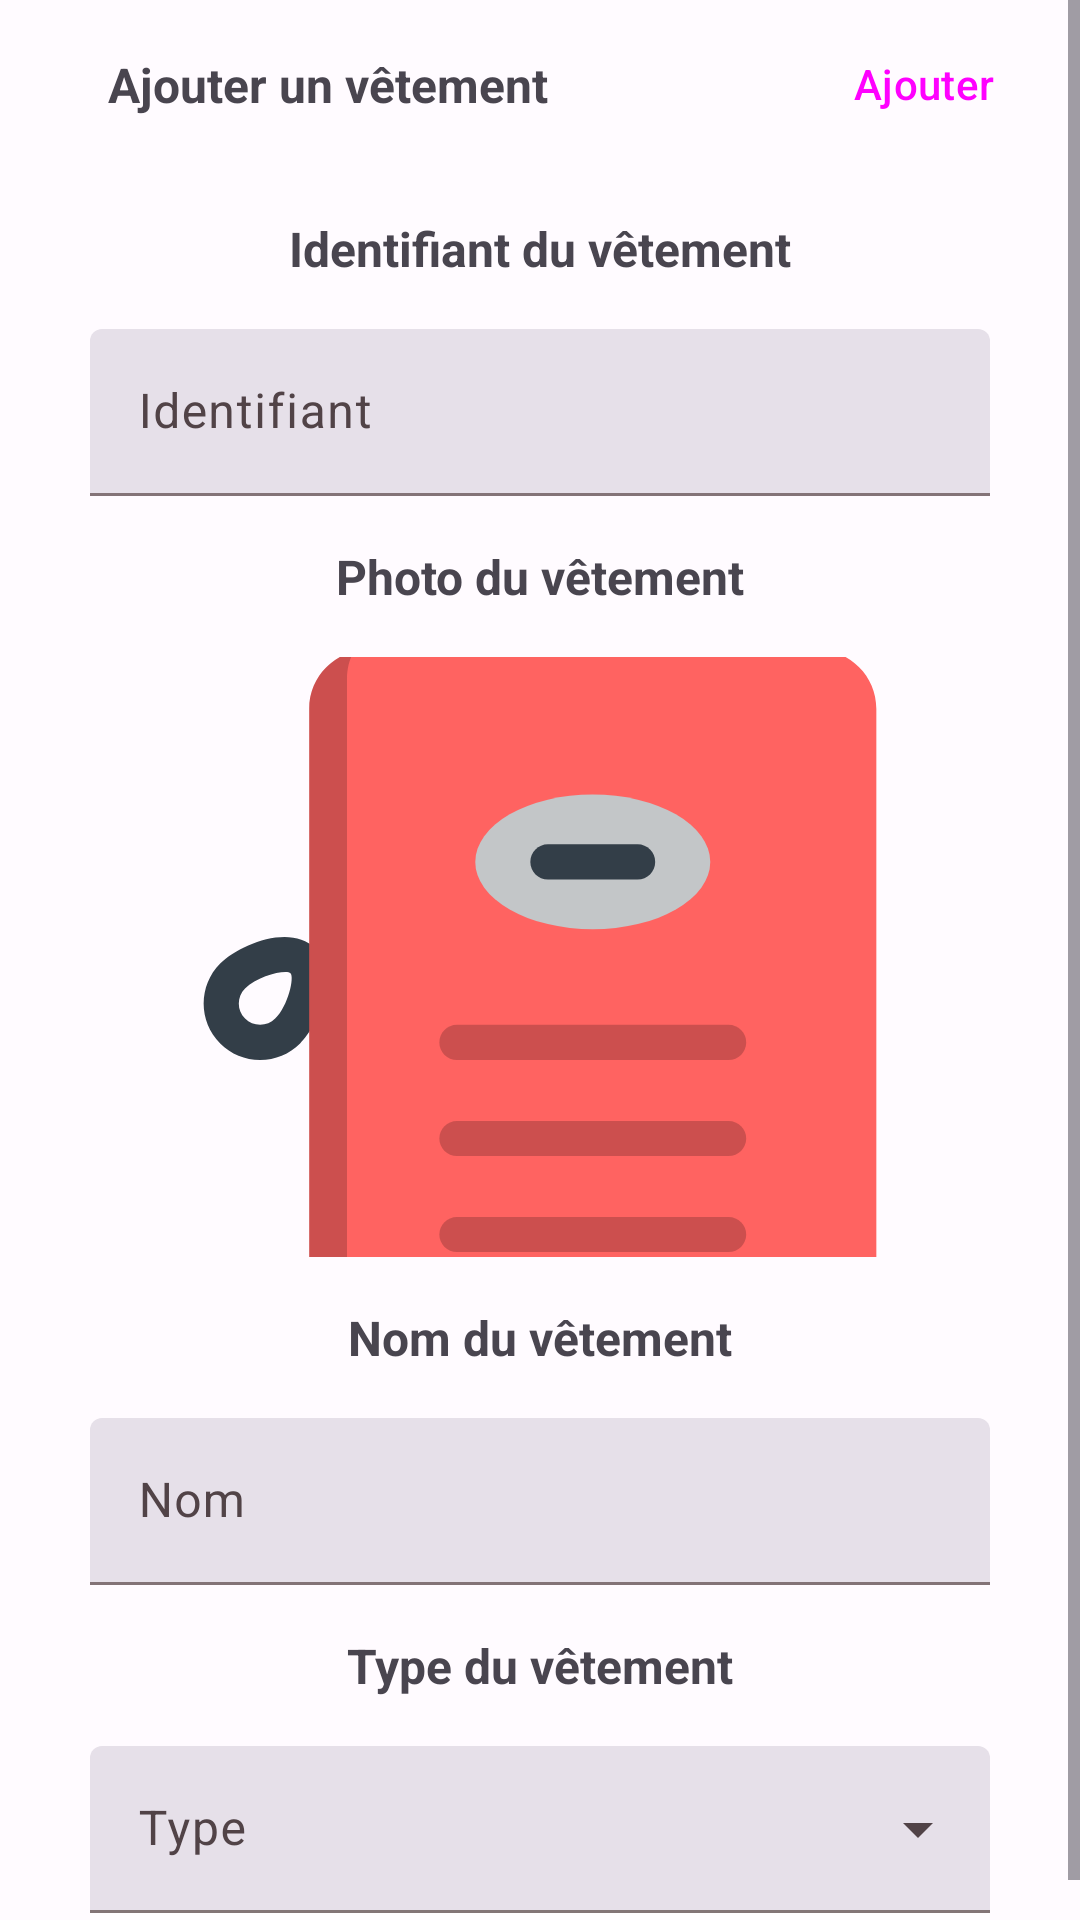

Layout XML and referenced resources for this Android screen:
<!-- AndroidManifest.xml: application theme Theme.Sacoco -->
<!-- res/layout/dialog_add_cloth_layout.xml -->
<?xml version="1.0" encoding="utf-8"?>
<ScrollView xmlns:android="http://schemas.android.com/apk/res/android"
    xmlns:app="http://schemas.android.com/apk/res-auto"
    xmlns:tools="http://schemas.android.com/tools"
    android:layout_width="match_parent"
    android:layout_height="match_parent"
    android:background="?android:attr/windowBackground">

    <androidx.constraintlayout.widget.ConstraintLayout
        android:layout_width="match_parent"
        android:layout_height="wrap_content"
        android:paddingBottom="16dp">

        <androidx.constraintlayout.widget.Guideline
            android:id="@+id/guideline4"
            android:layout_width="wrap_content"
            android:layout_height="wrap_content"
            android:orientation="horizontal"
            app:layout_constraintGuide_begin="28dp" />

        <androidx.constraintlayout.widget.Guideline
            android:id="@+id/guideline5"
            android:layout_width="wrap_content"
            android:layout_height="wrap_content"
            android:orientation="horizontal"
            app:layout_constraintGuide_begin="56dp" />

        <ImageButton
            android:id="@+id/closeAddClothDialog"
            style="?attr/materialIconButtonStyle"
            android:layout_width="wrap_content"
            android:layout_height="wrap_content"
            android:contentDescription="@string/dialog_confirm_cancel_add_cloth"
            android:src="@drawable/cancel"
            app:layout_constraintBottom_toTopOf="@+id/guideline4"
            app:layout_constraintStart_toStartOf="parent"
            app:layout_constraintTop_toTopOf="@+id/guideline4"
            app:tint="?attr/colorOnSurface" />

        <TextView
            android:id="@+id/addClothDialogTitle"
            android:layout_width="wrap_content"
            android:layout_height="wrap_content"
            android:layout_marginStart="16dp"
            android:text="@string/dialog_add_cloth_title"
            android:textSize="16sp"
            android:textStyle="bold"
            app:layout_constraintBottom_toTopOf="@+id/guideline4"
            app:layout_constraintStart_toEndOf="@+id/closeAddClothDialog"
            app:layout_constraintTop_toTopOf="@+id/guideline4" />

        <Button
            android:id="@+id/addClothButton"
            style="@style/Widget.Material3.Button.TextButton"
            android:layout_width="wrap_content"
            android:layout_height="wrap_content"
            android:layout_marginEnd="8dp"
            android:text="@string/dialog_confirm_add_cloth"
            app:layout_constraintBottom_toTopOf="@+id/guideline4"
            app:layout_constraintEnd_toEndOf="parent"
            app:layout_constraintTop_toTopOf="@+id/guideline4" />

        <TextView
            android:id="@+id/clothIdentifierTitle"
            android:layout_width="wrap_content"
            android:layout_height="wrap_content"
            android:layout_marginTop="16dp"
            android:text="@string/dialog_add_cloth_identifier_title"
            android:textSize="16sp"
            android:textStyle="bold"
            app:layout_constraintEnd_toEndOf="parent"
            app:layout_constraintStart_toStartOf="parent"
            app:layout_constraintTop_toTopOf="@+id/guideline5" />

        <com.google.android.material.textfield.TextInputLayout
            android:id="@+id/identifierTextInputLayout"
            style="@style/Widget.Material3.TextInputLayout.FilledBox"
            android:layout_width="300dp"
            android:layout_height="wrap_content"
            android:layout_marginStart="16dp"
            android:layout_marginTop="16dp"
            android:layout_marginEnd="16dp"
            app:layout_constraintEnd_toEndOf="parent"
            app:layout_constraintStart_toStartOf="parent"
            app:layout_constraintTop_toBottomOf="@+id/clothIdentifierTitle"
            app:startIconDrawable="@drawable/text">

            <com.google.android.material.textfield.TextInputEditText
                android:layout_width="match_parent"
                android:layout_height="wrap_content"
                android:hint="@string/dialog_add_cloth_identifier_hint" />
        </com.google.android.material.textfield.TextInputLayout>

        <TextView
            android:id="@+id/clothImageTitle"
            android:layout_width="wrap_content"
            android:layout_height="wrap_content"
            android:layout_marginTop="16dp"
            android:text="@string/dialog_add_cloth_cloth_image_title"
            android:textSize="16sp"
            android:textStyle="bold"
            app:layout_constraintEnd_toEndOf="parent"
            app:layout_constraintStart_toStartOf="parent"
            app:layout_constraintTop_toBottomOf="@+id/identifierTextInputLayout" />

        <com.google.android.material.imageview.ShapeableImageView
            android:id="@+id/clothImageView"
            android:layout_width="0dp"
            android:layout_height="200dp"
            android:layout_marginTop="16dp"
            android:scaleType="centerCrop"
            android:src="@drawable/luggage_icon"
            app:layout_constraintEnd_toEndOf="parent"
            app:layout_constraintStart_toStartOf="parent"
            app:layout_constraintTop_toBottomOf="@+id/clothImageTitle"
            tools:ignore="ImageContrastCheck"
            tools:srcCompat="@drawable/luggage_icon" />

        <TextView
            android:id="@+id/clothNameTitle"
            android:layout_width="wrap_content"
            android:layout_height="wrap_content"
            android:layout_marginTop="16dp"
            android:text="@string/dialog_add_cloth_cloth_name_title"
            android:textSize="16sp"
            android:textStyle="bold"
            app:layout_constraintEnd_toEndOf="parent"
            app:layout_constraintStart_toStartOf="parent"
            app:layout_constraintTop_toBottomOf="@+id/clothImageView" />

        <com.google.android.material.textfield.TextInputLayout
            android:id="@+id/clothNameTextInputLayout"
            style="@style/Widget.Material3.TextInputLayout.FilledBox"
            android:layout_width="300dp"
            android:layout_height="wrap_content"
            android:layout_marginStart="16dp"
            android:layout_marginTop="16dp"
            android:layout_marginEnd="16dp"
            app:layout_constraintEnd_toEndOf="parent"
            app:layout_constraintStart_toStartOf="parent"
            app:layout_constraintTop_toBottomOf="@+id/clothNameTitle"
            app:startIconDrawable="@drawable/text">

            <com.google.android.material.textfield.TextInputEditText
                android:layout_width="match_parent"
                android:layout_height="wrap_content"
                android:hint="@string/dialog_add_cloth_cloth_name_hint"
                android:inputType="text"
                android:maxLength="50"
                android:maxLines="1"
                tools:ignore="TextContrastCheck" />
        </com.google.android.material.textfield.TextInputLayout>

        <TextView
            android:id="@+id/clothTypeTitle"
            android:layout_width="wrap_content"
            android:layout_height="wrap_content"
            android:layout_marginTop="16dp"
            android:text="@string/dialog_add_cloth_cloth_type_title"
            android:textSize="16sp"
            android:textStyle="bold"
            app:layout_constraintEnd_toEndOf="parent"
            app:layout_constraintStart_toStartOf="parent"
            app:layout_constraintTop_toBottomOf="@+id/clothNameTextInputLayout" />

        <com.google.android.material.textfield.TextInputLayout
            android:id="@+id/clothTypeTextInputLayout"
            style="@style/Widget.Material3.TextInputLayout.FilledBox.ExposedDropdownMenu"
            android:layout_width="300dp"
            android:layout_height="wrap_content"
            android:layout_marginTop="16dp"
            app:layout_constraintEnd_toEndOf="parent"
            app:layout_constraintStart_toStartOf="parent"
            app:layout_constraintTop_toBottomOf="@+id/clothTypeTitle"
            app:startIconDrawable="@drawable/text">

            <AutoCompleteTextView
                android:layout_width="match_parent"
                android:layout_height="wrap_content"
                android:hint="@string/dialog_add_cloth_cloth_type_hint"
                android:inputType="none"
                app:simpleItems="@array/items_array" />
        </com.google.android.material.textfield.TextInputLayout>

    </androidx.constraintlayout.widget.ConstraintLayout>
</ScrollView>
<!-- resources referenced by this layout -->
<resources>
  <string-array name="items_array">
          <item>Shirt</item>
          <item>Pantalon</item>
          <item>Chaussettes</item>
          <item>Chaussures</item>
      </string-array>
  <string name="dialog_add_cloth_cloth_image_title">Photo du vêtement</string>
  <string name="dialog_add_cloth_cloth_name_hint">Nom</string>
  <string name="dialog_add_cloth_cloth_name_title">Nom du vêtement</string>
  <string name="dialog_add_cloth_cloth_type_hint">Type</string>
  <string name="dialog_add_cloth_cloth_type_title">Type du vêtement</string>
  <string name="dialog_add_cloth_identifier_hint">Identifiant</string>
  <string name="dialog_add_cloth_identifier_title">Identifiant du vêtement</string>
  <string name="dialog_add_cloth_title">Ajouter un vêtement</string>
  <string name="dialog_confirm_add_cloth">Ajouter</string>
  <string name="dialog_confirm_cancel_add_cloth">Annuler</string>
  <color name="md_theme_light_primary">#984063</color>
  <color name="md_theme_light_onPrimary">#FFFFFF</color>
  <color name="md_theme_light_primaryContainer">#FFD9E3</color>
  <color name="md_theme_light_onPrimaryContainer">#3E001F</color>
  <color name="md_theme_light_secondary">#74565F</color>
  <color name="md_theme_light_onSecondary">#FFFFFF</color>
  <color name="md_theme_light_secondaryContainer">#FFD9E3</color>
  <color name="md_theme_light_onSecondaryContainer">#2B151C</color>
  <color name="md_theme_light_tertiary">#7D5635</color>
  <color name="md_theme_light_onTertiary">#FFFFFF</color>
  <color name="md_theme_light_tertiaryContainer">#FFDCC2</color>
  <color name="md_theme_light_onTertiaryContainer">#2E1500</color>
  <color name="md_theme_light_error">#BA1A1A</color>
  <color name="md_theme_light_errorContainer">#FFDAD6</color>
  <color name="md_theme_light_onError">#FFFFFF</color>
  <color name="md_theme_light_onErrorContainer">#410002</color>
  <color name="md_theme_light_background">#FFFBFF</color>
  <color name="md_theme_light_onBackground">#201A1C</color>
  <color name="md_theme_light_surface">#FFFBFF</color>
  <color name="md_theme_light_onSurface">#201A1C</color>
  <color name="md_theme_light_surfaceVariant">#F2DDE2</color>
  <color name="md_theme_light_onSurfaceVariant">#514347</color>
  <color name="md_theme_light_outline">#837377</color>
  <color name="md_theme_light_inverseOnSurface">#FAEEEF</color>
  <color name="md_theme_light_inverseSurface">#352F30</color>
  <color name="md_theme_light_inversePrimary">#FFB0CA</color>
</resources>
